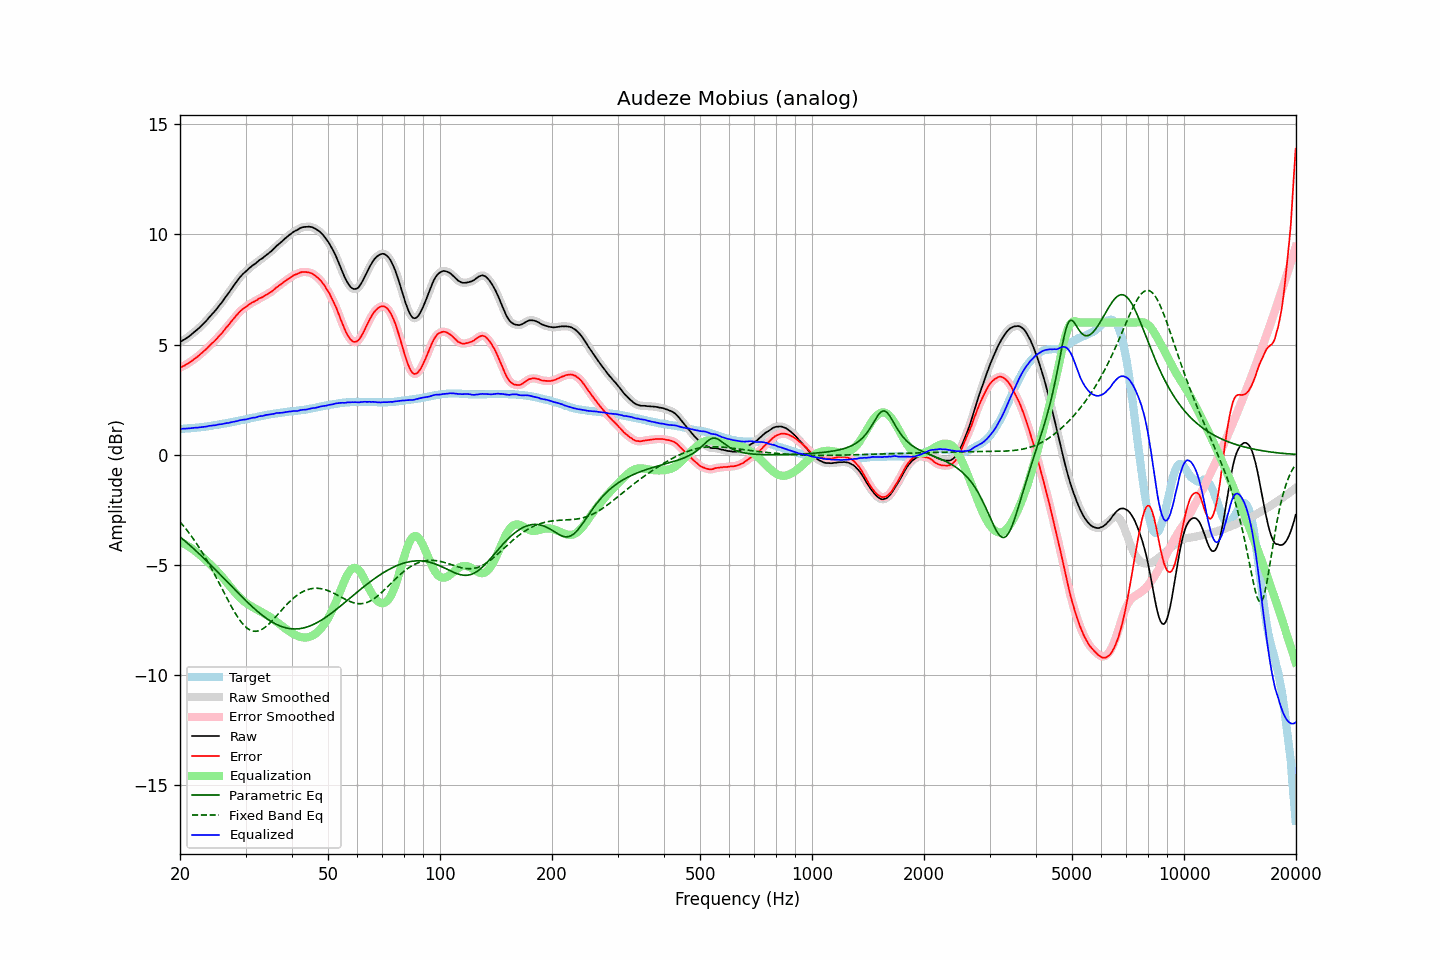

The table this chart was drawn from, first rows:
frequency, raw, error, smoothed, error_smoothed, equalization, parametric_eq, fixed_band_eq, equalized_raw, equalized_smoothed, target
20.00, 5.11, 3.94, 5.11, 3.94, -3.94, -3.73, -3.05, 1.17, 1.17, 1.17
20.20, 5.15, 3.98, 5.15, 3.98, -3.98, -3.79, -3.13, 1.17, 1.17, 1.17
20.40, 5.20, 4.02, 5.20, 4.02, -4.02, -3.85, -3.22, 1.18, 1.18, 1.18
20.61, 5.24, 4.05, 5.24, 4.06, -4.06, -3.91, -3.30, 1.18, 1.18, 1.19
20.81, 5.29, 4.10, 5.29, 4.10, -4.10, -3.97, -3.39, 1.19, 1.19, 1.19
21.02, 5.34, 4.14, 5.34, 4.14, -4.15, -4.04, -3.49, 1.19, 1.19, 1.20
21.23, 5.39, 4.19, 5.39, 4.19, -4.19, -4.10, -3.58, 1.20, 1.20, 1.20
21.44, 5.45, 4.24, 5.45, 4.24, -4.24, -4.17, -3.68, 1.21, 1.21, 1.21
21.66, 5.51, 4.29, 5.51, 4.30, -4.29, -4.23, -3.79, 1.22, 1.22, 1.22
21.87, 5.57, 4.35, 5.57, 4.35, -4.35, -4.30, -3.89, 1.22, 1.22, 1.22
22.09, 5.63, 4.40, 5.63, 4.40, -4.40, -4.37, -4.00, 1.23, 1.23, 1.23
22.31, 5.69, 4.45, 5.69, 4.46, -4.46, -4.43, -4.11, 1.23, 1.23, 1.24
22.54, 5.76, 4.52, 5.76, 4.52, -4.52, -4.50, -4.22, 1.24, 1.24, 1.24
22.76, 5.83, 4.58, 5.83, 4.58, -4.58, -4.57, -4.34, 1.25, 1.25, 1.25
22.99, 5.90, 4.64, 5.90, 4.65, -4.65, -4.64, -4.45, 1.26, 1.26, 1.26
23.22, 5.98, 4.71, 5.98, 4.71, -4.71, -4.71, -4.58, 1.27, 1.26, 1.27
23.45, 6.05, 4.77, 6.05, 4.78, -4.78, -4.78, -4.70, 1.27, 1.28, 1.28
23.69, 6.13, 4.84, 6.13, 4.85, -4.85, -4.85, -4.83, 1.28, 1.29, 1.29
23.92, 6.22, 4.92, 6.22, 4.92, -4.91, -4.92, -4.96, 1.31, 1.30, 1.30
24.16, 6.30, 4.99, 6.30, 4.99, -4.98, -5.00, -5.09, 1.32, 1.32, 1.31
24.40, 6.38, 5.06, 6.38, 5.06, -5.06, -5.07, -5.22, 1.33, 1.33, 1.32
24.65, 6.46, 5.12, 6.46, 5.13, -5.13, -5.14, -5.36, 1.33, 1.33, 1.34
24.89, 6.54, 5.19, 6.55, 5.20, -5.20, -5.22, -5.50, 1.34, 1.34, 1.35
25.14, 6.63, 5.27, 6.63, 5.28, -5.28, -5.29, -5.64, 1.35, 1.36, 1.36
25.39, 6.73, 5.36, 6.73, 5.36, -5.36, -5.36, -5.78, 1.37, 1.37, 1.37
25.65, 6.82, 5.44, 6.82, 5.44, -5.44, -5.44, -5.92, 1.38, 1.38, 1.38
25.91, 6.91, 5.51, 6.91, 5.52, -5.52, -5.51, -6.06, 1.39, 1.39, 1.40
26.16, 7.01, 5.60, 7.01, 5.61, -5.61, -5.59, -6.20, 1.40, 1.41, 1.41
26.43, 7.12, 5.70, 7.11, 5.70, -5.70, -5.66, -6.34, 1.42, 1.42, 1.42
26.69, 7.22, 5.79, 7.22, 5.79, -5.78, -5.74, -6.48, 1.44, 1.43, 1.43
26.96, 7.31, 5.86, 7.32, 5.87, -5.87, -5.81, -6.62, 1.44, 1.44, 1.45
27.23, 7.42, 5.96, 7.42, 5.96, -5.96, -5.89, -6.76, 1.46, 1.46, 1.46
27.50, 7.53, 6.05, 7.53, 6.05, -6.05, -5.96, -6.89, 1.48, 1.47, 1.48
27.77, 7.63, 6.14, 7.63, 6.14, -6.14, -6.04, -7.02, 1.49, 1.49, 1.49
28.05, 7.73, 6.22, 7.73, 6.23, -6.23, -6.11, -7.15, 1.50, 1.50, 1.51
28.33, 7.83, 6.31, 7.83, 6.31, -6.31, -6.19, -7.26, 1.52, 1.52, 1.52
28.62, 7.93, 6.39, 7.93, 6.40, -6.39, -6.26, -7.38, 1.54, 1.54, 1.54
28.90, 8.03, 6.48, 8.03, 6.48, -6.47, -6.34, -7.48, 1.56, 1.56, 1.55
29.19, 8.11, 6.54, 8.11, 6.55, -6.54, -6.41, -7.58, 1.57, 1.58, 1.57
29.48, 8.19, 6.61, 8.19, 6.61, -6.60, -6.48, -7.67, 1.59, 1.59, 1.58
29.78, 8.26, 6.66, 8.26, 6.66, -6.66, -6.55, -7.75, 1.60, 1.59, 1.60
30.08, 8.32, 6.71, 8.33, 6.72, -6.72, -6.63, -7.82, 1.60, 1.61, 1.61
30.38, 8.39, 6.76, 8.39, 6.76, -6.77, -6.70, -7.88, 1.62, 1.62, 1.63
30.68, 8.46, 6.82, 8.46, 6.82, -6.82, -6.77, -7.93, 1.64, 1.64, 1.64
30.99, 8.52, 6.86, 8.52, 6.87, -6.86, -6.83, -7.97, 1.66, 1.66, 1.66
31.30, 8.58, 6.91, 8.58, 6.91, -6.91, -6.90, -7.99, 1.67, 1.67, 1.67
31.61, 8.63, 6.94, 8.63, 6.94, -6.95, -6.97, -8.01, 1.68, 1.68, 1.69
31.93, 8.68, 6.98, 8.69, 6.99, -6.99, -7.03, -8.01, 1.69, 1.70, 1.70
32.24, 8.74, 7.02, 8.75, 7.03, -7.03, -7.09, -8.00, 1.71, 1.72, 1.72
32.57, 8.81, 7.08, 8.80, 7.07, -7.07, -7.16, -7.99, 1.74, 1.73, 1.73
32.89, 8.86, 7.11, 8.86, 7.11, -7.11, -7.22, -7.96, 1.75, 1.75, 1.75
33.22, 8.90, 7.14, 8.91, 7.15, -7.15, -7.27, -7.92, 1.75, 1.76, 1.76
33.55, 8.96, 7.18, 8.96, 7.19, -7.19, -7.33, -7.88, 1.77, 1.78, 1.78
33.89, 9.02, 7.23, 9.02, 7.23, -7.23, -7.38, -7.82, 1.79, 1.79, 1.79
34.23, 9.08, 7.27, 9.08, 7.27, -7.27, -7.44, -7.77, 1.81, 1.81, 1.81
34.57, 9.13, 7.31, 9.13, 7.31, -7.32, -7.49, -7.70, 1.81, 1.82, 1.82
34.92, 9.19, 7.36, 9.19, 7.36, -7.36, -7.53, -7.63, 1.83, 1.83, 1.83
35.27, 9.25, 7.40, 9.25, 7.41, -7.42, -7.58, -7.55, 1.83, 1.84, 1.85
35.62, 9.32, 7.46, 9.32, 7.46, -7.47, -7.62, -7.48, 1.85, 1.85, 1.86
35.97, 9.39, 7.52, 9.39, 7.52, -7.52, -7.66, -7.40, 1.87, 1.87, 1.87
... 635 more rows
